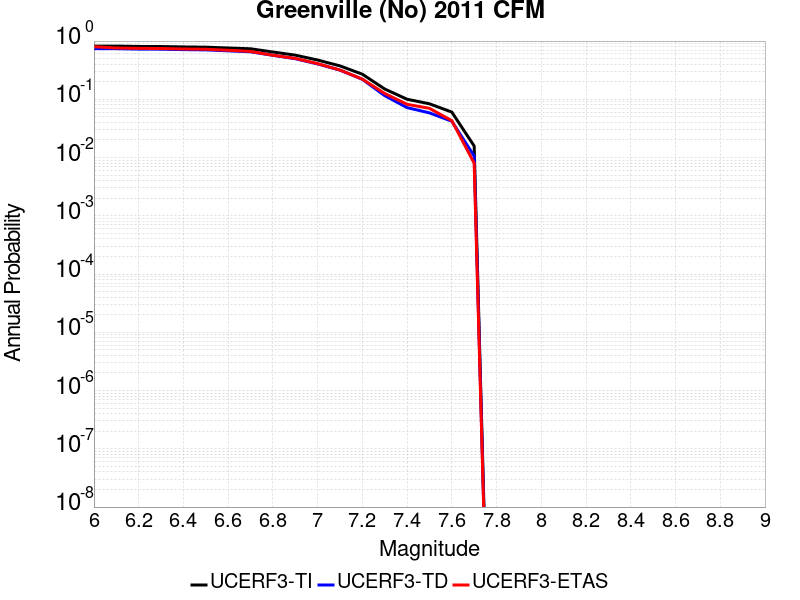

The file beside this chart, header and first rows:
Magnitude, UCERF3-TI Prob, UCERF3-TD Prob, UCERF3-ETAS Prob
6.0, 0.82, 0.74, 0.8
6.1, 0.82, 0.74, 0.76
6.2, 0.8087, 0.7284, 0.749
6.3, 0.8053, 0.725, 0.745
6.4, 0.7935, 0.713, 0.731
6.5, 0.7859, 0.7053, 0.723
6.6, 0.7599, 0.6795, 0.695
6.7, 0.7373, 0.654, 0.664
6.8, 0.6489, 0.5697, 0.571
6.9, 0.5733, 0.4978, 0.504
7.0, 0.4724, 0.4052, 0.41
7.1, 0.3746, 0.317, 0.318
7.2, 0.2698, 0.2208, 0.222
7.3, 0.1503, 0.1156, 0.126
7.4, 0.1003, 0.07198, 0.082
7.5, 0.08375, 0.05851, 0.07
7.6, 0.06038, 0.04203, 0.043
7.7, 0.01577, 0.0106, 0.008
